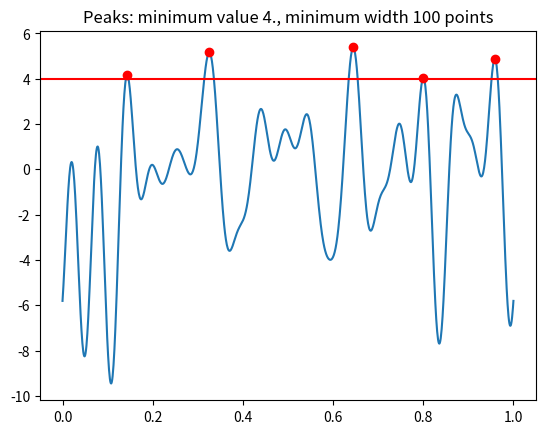

Python code for this plot:
""" Searches for peaks in data

    History:
[redacted]
         -mar 2013: [email redacted]
"""

import numpy as np


def findpeaks(data, spacing=10, limit=None):
    """Finds peaks in `data` which are of `spacing` width and >=`limit`.

    :param data: values
    :param spacing: minimum width for single peak
    :param limit: peaks should have value greater or equal
    :return:
    """
    x = np.zeros(len(data)+2*spacing)
    x[:spacing] = data[0]
    x[-spacing:] = data[-1]
    x[spacing:-spacing] = data
    peak_candidate = np.zeros(x.size - 2*spacing - 2)
    peak_candidate[:] = True
    for s in range(spacing):
        h_b = x[s:-2 * spacing + s - 2]  # before
        h_c = x[spacing: -spacing - 2]  # central
        h_a = x[spacing + s + 1: -spacing + s - 1]  # after
        peak_candidate = np.logical_and(peak_candidate, np.logical_and(h_c > h_b, h_c > h_a))

    ind = np.argwhere(peak_candidate)
    ind = ind.reshape(ind.size)
    if limit is not None:
        ind = ind[data[ind] > limit]
    return ind


if __name__ == '__main__':
    import matplotlib.pyplot as plt

    n = 1000
    m = 20
    t = np.linspace(0., 1, n)
    x = np.zeros(n)
    np.random.seed(0)
    phase = 2 * np.pi * np.random.random(m)
    for i in range(m):
        x += np.sin(phase[i] + 2 * np.pi * t * i)

    peaks = findpeaks(x, spacing=100, limit=4.)
    plt.plot(t, x)
    plt.axhline(4, color='r')
    plt.plot(t[peaks], x[peaks], 'ro')
    plt.title('Peaks: minimum value 4., minimum width 100 points')
    plt.show()
